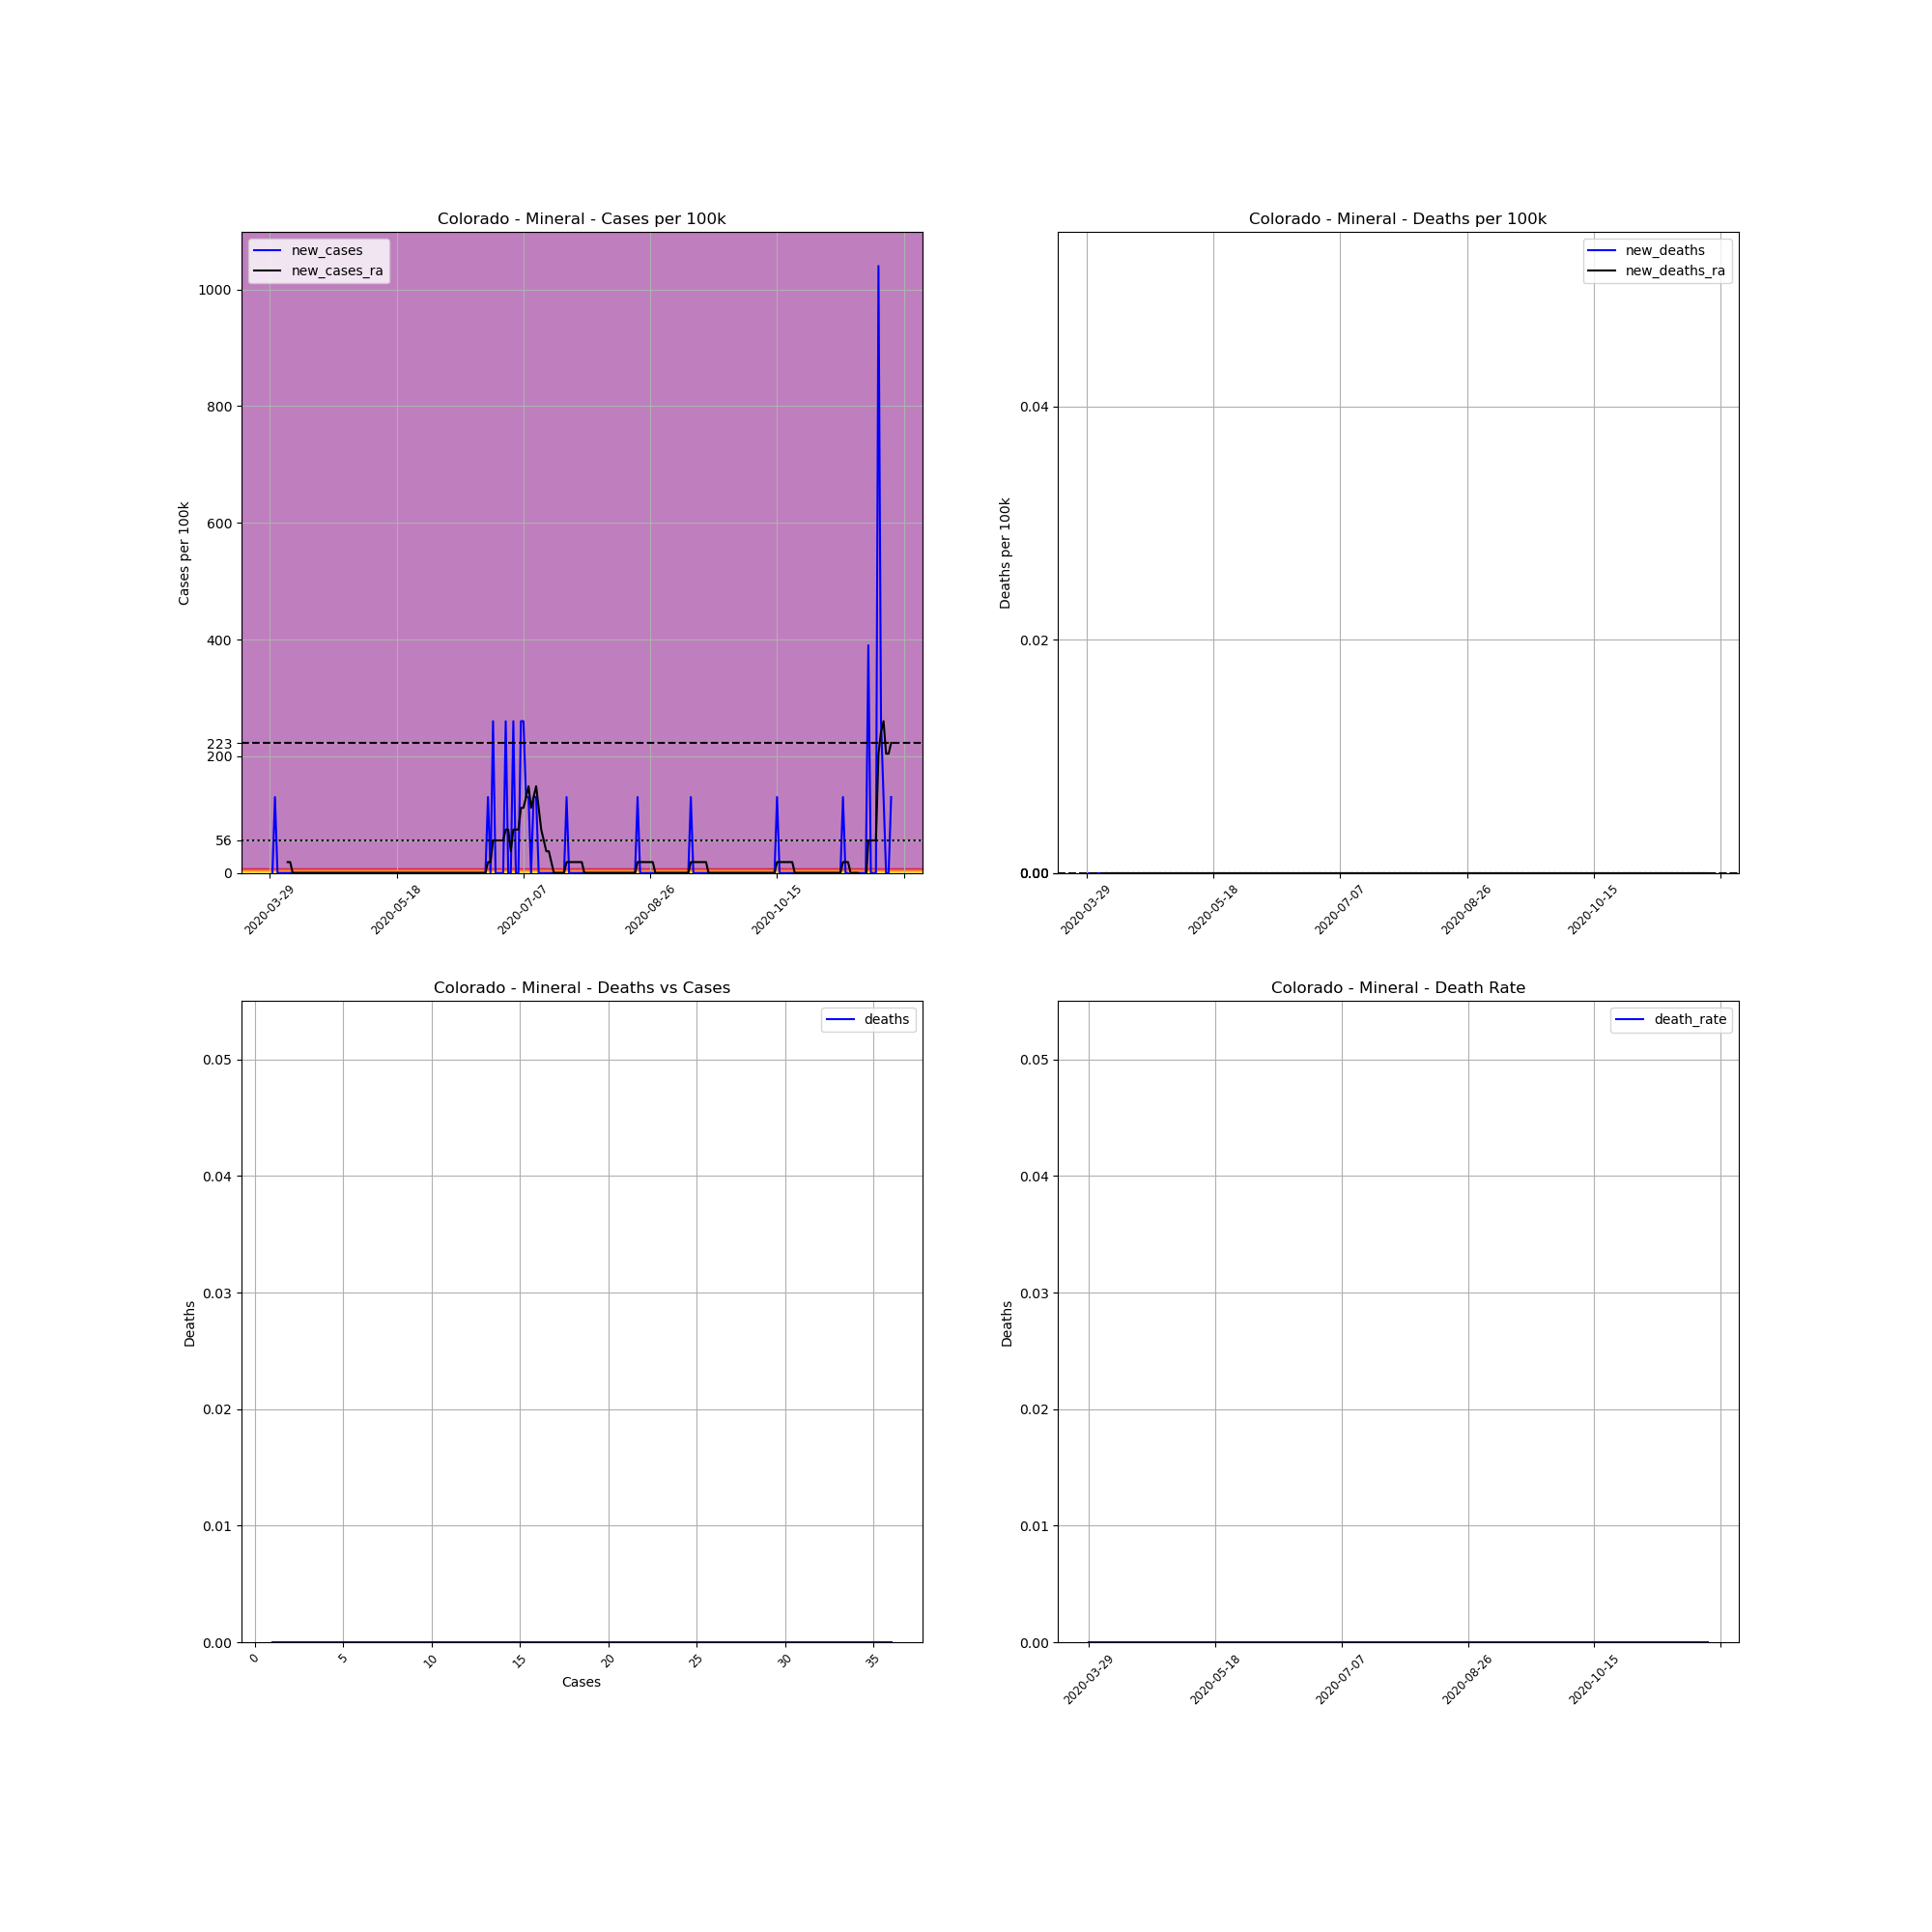

The table this chart was drawn from, first rows:
, date, county, state, fips, cases, deaths, COUNTY, STNAME, CTYNAME, POPESTIMATE2019, cases_per_100k, deaths_per_100k, death_rate, new_cases, new_deaths, new_cases_ra, new_deaths_ra
475686, 2020-03-29, Mineral, Colorado, 8079, 1, 0.0, 79, Colorado, Mineral, 769, 130, 0.0, 0.0, , , , 
475687, 2020-03-30, Mineral, Colorado, 8079, 1, 0.0, 79, Colorado, Mineral, 769, 130, 0.0, 0.0, 0.0, 0.0, , 
475688, 2020-03-31, Mineral, Colorado, 8079, 2, 0.0, 79, Colorado, Mineral, 769, 260.1, 0.0, 0.0, 130, 0.0, , 
475689, 2020-04-01, Mineral, Colorado, 8079, 2, 0.0, 79, Colorado, Mineral, 769, 260.1, 0.0, 0.0, 0.0, 0.0, , 
475690, 2020-04-02, Mineral, Colorado, 8079, 2, 0.0, 79, Colorado, Mineral, 769, 260.1, 0.0, 0.0, 0.0, 0.0, , 
475691, 2020-04-03, Mineral, Colorado, 8079, 2, 0.0, 79, Colorado, Mineral, 769, 260.1, 0.0, 0.0, 0.0, 0.0, , 
475692, 2020-04-04, Mineral, Colorado, 8079, 2, 0.0, 79, Colorado, Mineral, 769, 260.1, 0.0, 0.0, 0.0, 0.0, , 
475693, 2020-04-05, Mineral, Colorado, 8079, 2, 0.0, 79, Colorado, Mineral, 769, 260.1, 0.0, 0.0, 0.0, 0.0, 18.58, 0.0
475694, 2020-04-06, Mineral, Colorado, 8079, 2, 0.0, 79, Colorado, Mineral, 769, 260.1, 0.0, 0.0, 0.0, 0.0, 18.58, 0.0
475695, 2020-04-07, Mineral, Colorado, 8079, 2, 0.0, 79, Colorado, Mineral, 769, 260.1, 0.0, 0.0, 0.0, 0.0, 0.0, 0.0
475696, 2020-04-08, Mineral, Colorado, 8079, 2, 0.0, 79, Colorado, Mineral, 769, 260.1, 0.0, 0.0, 0.0, 0.0, 0.0, 0.0
475697, 2020-04-09, Mineral, Colorado, 8079, 2, 0.0, 79, Colorado, Mineral, 769, 260.1, 0.0, 0.0, 0.0, 0.0, 0.0, 0.0
475698, 2020-04-10, Mineral, Colorado, 8079, 2, 0.0, 79, Colorado, Mineral, 769, 260.1, 0.0, 0.0, 0.0, 0.0, 0.0, 0.0
475699, 2020-04-11, Mineral, Colorado, 8079, 2, 0.0, 79, Colorado, Mineral, 769, 260.1, 0.0, 0.0, 0.0, 0.0, 0.0, 0.0
475700, 2020-04-12, Mineral, Colorado, 8079, 2, 0.0, 79, Colorado, Mineral, 769, 260.1, 0.0, 0.0, 0.0, 0.0, 0.0, 0.0
475701, 2020-04-13, Mineral, Colorado, 8079, 2, 0.0, 79, Colorado, Mineral, 769, 260.1, 0.0, 0.0, 0.0, 0.0, 0.0, 0.0
475702, 2020-04-14, Mineral, Colorado, 8079, 2, 0.0, 79, Colorado, Mineral, 769, 260.1, 0.0, 0.0, 0.0, 0.0, 0.0, 0.0
475703, 2020-04-15, Mineral, Colorado, 8079, 2, 0.0, 79, Colorado, Mineral, 769, 260.1, 0.0, 0.0, 0.0, 0.0, 0.0, 0.0
475704, 2020-04-16, Mineral, Colorado, 8079, 2, 0.0, 79, Colorado, Mineral, 769, 260.1, 0.0, 0.0, 0.0, 0.0, 0.0, 0.0
475705, 2020-04-17, Mineral, Colorado, 8079, 2, 0.0, 79, Colorado, Mineral, 769, 260.1, 0.0, 0.0, 0.0, 0.0, 0.0, 0.0
475706, 2020-04-18, Mineral, Colorado, 8079, 2, 0.0, 79, Colorado, Mineral, 769, 260.1, 0.0, 0.0, 0.0, 0.0, 0.0, 0.0
475707, 2020-04-19, Mineral, Colorado, 8079, 2, 0.0, 79, Colorado, Mineral, 769, 260.1, 0.0, 0.0, 0.0, 0.0, 0.0, 0.0
475708, 2020-04-20, Mineral, Colorado, 8079, 2, 0.0, 79, Colorado, Mineral, 769, 260.1, 0.0, 0.0, 0.0, 0.0, 0.0, 0.0
475709, 2020-04-21, Mineral, Colorado, 8079, 2, 0.0, 79, Colorado, Mineral, 769, 260.1, 0.0, 0.0, 0.0, 0.0, 0.0, 0.0
475710, 2020-04-22, Mineral, Colorado, 8079, 2, 0.0, 79, Colorado, Mineral, 769, 260.1, 0.0, 0.0, 0.0, 0.0, 0.0, 0.0
475711, 2020-04-23, Mineral, Colorado, 8079, 2, 0.0, 79, Colorado, Mineral, 769, 260.1, 0.0, 0.0, 0.0, 0.0, 0.0, 0.0
475712, 2020-04-24, Mineral, Colorado, 8079, 2, 0.0, 79, Colorado, Mineral, 769, 260.1, 0.0, 0.0, 0.0, 0.0, 0.0, 0.0
475713, 2020-04-25, Mineral, Colorado, 8079, 2, 0.0, 79, Colorado, Mineral, 769, 260.1, 0.0, 0.0, 0.0, 0.0, 0.0, 0.0
475714, 2020-04-26, Mineral, Colorado, 8079, 2, 0.0, 79, Colorado, Mineral, 769, 260.1, 0.0, 0.0, 0.0, 0.0, 0.0, 0.0
475715, 2020-04-27, Mineral, Colorado, 8079, 2, 0.0, 79, Colorado, Mineral, 769, 260.1, 0.0, 0.0, 0.0, 0.0, 0.0, 0.0
475716, 2020-04-28, Mineral, Colorado, 8079, 2, 0.0, 79, Colorado, Mineral, 769, 260.1, 0.0, 0.0, 0.0, 0.0, 0.0, 0.0
475717, 2020-04-29, Mineral, Colorado, 8079, 2, 0.0, 79, Colorado, Mineral, 769, 260.1, 0.0, 0.0, 0.0, 0.0, 0.0, 0.0
475718, 2020-04-30, Mineral, Colorado, 8079, 2, 0.0, 79, Colorado, Mineral, 769, 260.1, 0.0, 0.0, 0.0, 0.0, 0.0, 0.0
475719, 2020-05-01, Mineral, Colorado, 8079, 2, 0.0, 79, Colorado, Mineral, 769, 260.1, 0.0, 0.0, 0.0, 0.0, 0.0, 0.0
475720, 2020-05-02, Mineral, Colorado, 8079, 2, 0.0, 79, Colorado, Mineral, 769, 260.1, 0.0, 0.0, 0.0, 0.0, 0.0, 0.0
475721, 2020-05-03, Mineral, Colorado, 8079, 2, 0.0, 79, Colorado, Mineral, 769, 260.1, 0.0, 0.0, 0.0, 0.0, 0.0, 0.0
475722, 2020-05-04, Mineral, Colorado, 8079, 2, 0.0, 79, Colorado, Mineral, 769, 260.1, 0.0, 0.0, 0.0, 0.0, 0.0, 0.0
475723, 2020-05-05, Mineral, Colorado, 8079, 2, 0.0, 79, Colorado, Mineral, 769, 260.1, 0.0, 0.0, 0.0, 0.0, 0.0, 0.0
475724, 2020-05-06, Mineral, Colorado, 8079, 2, 0.0, 79, Colorado, Mineral, 769, 260.1, 0.0, 0.0, 0.0, 0.0, 0.0, 0.0
475725, 2020-05-07, Mineral, Colorado, 8079, 2, 0.0, 79, Colorado, Mineral, 769, 260.1, 0.0, 0.0, 0.0, 0.0, 0.0, 0.0
475726, 2020-05-08, Mineral, Colorado, 8079, 2, 0.0, 79, Colorado, Mineral, 769, 260.1, 0.0, 0.0, 0.0, 0.0, 0.0, 0.0
475727, 2020-05-09, Mineral, Colorado, 8079, 2, 0.0, 79, Colorado, Mineral, 769, 260.1, 0.0, 0.0, 0.0, 0.0, 0.0, 0.0
475728, 2020-05-10, Mineral, Colorado, 8079, 2, 0.0, 79, Colorado, Mineral, 769, 260.1, 0.0, 0.0, 0.0, 0.0, 0.0, 0.0
475729, 2020-05-11, Mineral, Colorado, 8079, 2, 0.0, 79, Colorado, Mineral, 769, 260.1, 0.0, 0.0, 0.0, 0.0, 0.0, 0.0
475730, 2020-05-12, Mineral, Colorado, 8079, 2, 0.0, 79, Colorado, Mineral, 769, 260.1, 0.0, 0.0, 0.0, 0.0, 0.0, 0.0
475731, 2020-05-13, Mineral, Colorado, 8079, 2, 0.0, 79, Colorado, Mineral, 769, 260.1, 0.0, 0.0, 0.0, 0.0, 0.0, 0.0
475732, 2020-05-14, Mineral, Colorado, 8079, 2, 0.0, 79, Colorado, Mineral, 769, 260.1, 0.0, 0.0, 0.0, 0.0, 0.0, 0.0
475733, 2020-05-15, Mineral, Colorado, 8079, 2, 0.0, 79, Colorado, Mineral, 769, 260.1, 0.0, 0.0, 0.0, 0.0, 0.0, 0.0
475734, 2020-05-16, Mineral, Colorado, 8079, 2, 0.0, 79, Colorado, Mineral, 769, 260.1, 0.0, 0.0, 0.0, 0.0, 0.0, 0.0
475735, 2020-05-17, Mineral, Colorado, 8079, 2, 0.0, 79, Colorado, Mineral, 769, 260.1, 0.0, 0.0, 0.0, 0.0, 0.0, 0.0
475736, 2020-05-18, Mineral, Colorado, 8079, 2, 0.0, 79, Colorado, Mineral, 769, 260.1, 0.0, 0.0, 0.0, 0.0, 0.0, 0.0
475737, 2020-05-19, Mineral, Colorado, 8079, 2, 0.0, 79, Colorado, Mineral, 769, 260.1, 0.0, 0.0, 0.0, 0.0, 0.0, 0.0
475738, 2020-05-20, Mineral, Colorado, 8079, 2, 0.0, 79, Colorado, Mineral, 769, 260.1, 0.0, 0.0, 0.0, 0.0, 0.0, 0.0
475739, 2020-05-21, Mineral, Colorado, 8079, 2, 0.0, 79, Colorado, Mineral, 769, 260.1, 0.0, 0.0, 0.0, 0.0, 0.0, 0.0
475740, 2020-05-22, Mineral, Colorado, 8079, 2, 0.0, 79, Colorado, Mineral, 769, 260.1, 0.0, 0.0, 0.0, 0.0, 0.0, 0.0
475741, 2020-05-23, Mineral, Colorado, 8079, 2, 0.0, 79, Colorado, Mineral, 769, 260.1, 0.0, 0.0, 0.0, 0.0, 0.0, 0.0
475742, 2020-05-24, Mineral, Colorado, 8079, 2, 0.0, 79, Colorado, Mineral, 769, 260.1, 0.0, 0.0, 0.0, 0.0, 0.0, 0.0
475743, 2020-05-25, Mineral, Colorado, 8079, 2, 0.0, 79, Colorado, Mineral, 769, 260.1, 0.0, 0.0, 0.0, 0.0, 0.0, 0.0
475744, 2020-05-26, Mineral, Colorado, 8079, 2, 0.0, 79, Colorado, Mineral, 769, 260.1, 0.0, 0.0, 0.0, 0.0, 0.0, 0.0
475745, 2020-05-27, Mineral, Colorado, 8079, 2, 0.0, 79, Colorado, Mineral, 769, 260.1, 0.0, 0.0, 0.0, 0.0, 0.0, 0.0
... 186 more rows
